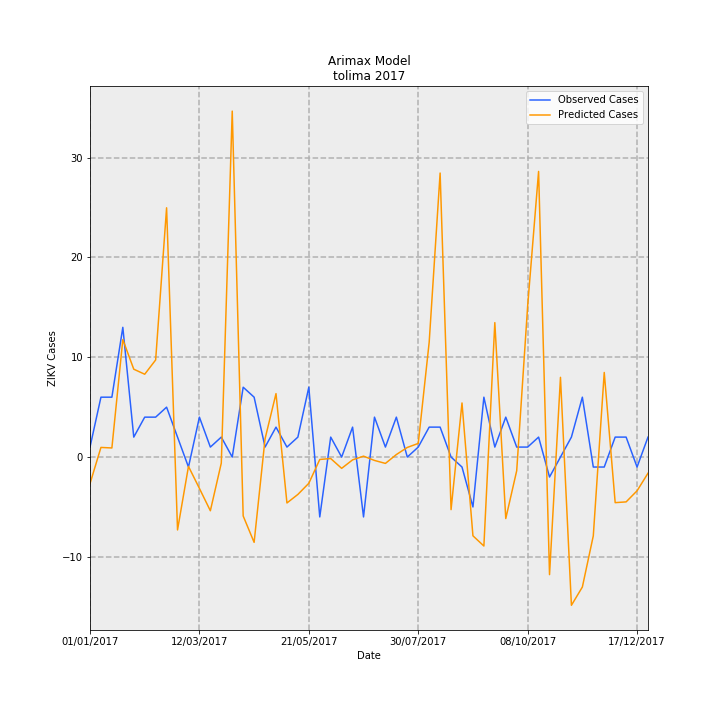

The table this chart was drawn from, first rows:
Date, predictions_incidence, observed_incidence, Predicted Cases, Observed Cases, error
01/01/2017, -0.1891, 0.07101, -2.663, 1.0, 3.663
08/01/2017, 0.06854, 0.4261, 0.9653, 6.0, 5.035
15/01/2017, 0.06474, 0.4261, 0.9117, 6.0, 5.088
22/01/2017, 0.8361, 0.9231, 11.77, 13.0, 1.226
29/01/2017, 0.6252, 0.142, 8.805, 2.0, -6.805
05/02/2017, 0.5894, 0.284, 8.3, 4.0, -4.3
12/02/2017, 0.6909, 0.284, 9.73, 4.0, -5.73
19/02/2017, 1.774, 0.355, 24.98, 5.0, -19.98
26/02/2017, -0.5185, 0.142, -7.302, 2.0, 9.302
05/03/2017, -0.06636, -0.07101, -0.9346, -1.0, -0.06544
12/03/2017, -0.223, 0.284, -3.14, 4.0, 7.14
19/03/2017, -0.3821, 0.07101, -5.381, 1.0, 6.381
26/03/2017, -0.04299, 0.142, -0.6054, 2.0, 2.605
02/04/2017, 2.462, 0.0, 34.67, 0.0, -34.67
09/04/2017, -0.4191, 0.4971, -5.902, 7, 12.9
16/04/2017, -0.6069, 0.4261, -8.547, 6.0, 14.55
23/04/2017, 0.13, 0.07101, 1.831, 1.0, -0.8309
30/04/2017, 0.4514, 0.213, 6.357, 3.0, -3.357
07/05/2017, -0.3267, 0.07101, -4.601, 1.0, 5.601
14/05/2017, -0.2658, 0.142, -3.744, 2.0, 5.744
21/05/2017, -0.1865, 0.4971, -2.626, 7, 9.626
28/05/2017, -0.01709, -0.4261, -0.2407, -6.0, -5.759
04/06/2017, -0.01044, 0.142, -0.147, 2.0, 2.147
11/06/2017, -0.0803, 0.0, -1.131, 0.0, 1.131
18/06/2017, -0.02, 0.213, -0.2816, 3.0, 3.282
25/06/2017, 0.006428, -0.4261, 0.09052, -6.0, -6.091
02/07/2017, -0.02397, 0.284, -0.3376, 4.0, 4.338
09/07/2017, -0.04518, 0.07101, -0.6363, 1.0, 1.636
16/07/2017, 0.0178, 0.284, 0.2506, 4.0, 3.749
23/07/2017, 0.06841, 0.0, 0.9634, 0.0, -0.9634
30/07/2017, 0.09703, 0.07101, 1.366, 1.0, -0.3665
06/08/2017, 0.8171, 0.213, 11.51, 3.0, -8.507
13/08/2017, 2.021, 0.213, 28.46, 3.0, -25.46
20/08/2017, -0.3741, 0.0, -5.269, 0.0, 5.269
27/08/2017, 0.3849, -0.07101, 5.421, -1.0, -6.421
03/09/2017, -0.5603, -0.355, -7.891, -5.0, 2.891
10/09/2017, -0.6329, 0.4261, -8.913, 6.0, 14.91
17/09/2017, 0.9566, 0.07101, 13.47, 1.0, -12.47
24/09/2017, -0.4376, 0.284, -6.163, 4.0, 10.16
01/10/2017, -0.09714, 0.07101, -1.368, 1.0, 2.368
08/10/2017, 1.074, 0.07101, 15.13, 1.0, -14.13
15/10/2017, 2.032, 0.142, 28.62, 2.0, -26.62
22/10/2017, -0.8366, -0.142, -11.78, -2.0, 9.781
29/10/2017, 0.5673, 0.0, 7.989, 0.0, -7.989
05/11/2017, -1.055, 0.142, -14.85, 2.0, 16.85
12/11/2017, -0.9249, 0.4261, -13.02, 6.0, 19.02
19/11/2017, -0.5605, -0.07101, -7.894, -1.0, 6.894
26/11/2017, 0.6019, -0.07101, 8.477, -1.0, -9.477
03/12/2017, -0.3244, 0.142, -4.568, 2.0, 6.568
10/12/2017, -0.319, 0.142, -4.492, 2.0, 6.492
17/12/2017, -0.2401, -0.07101, -3.381, -1.0, 2.381
24/12/2017, -0.115, 0.142, -1.619, 2.0, 3.619
